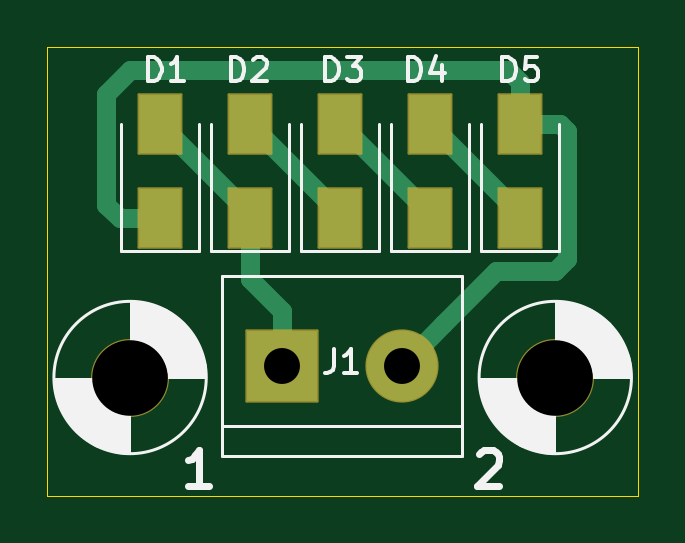
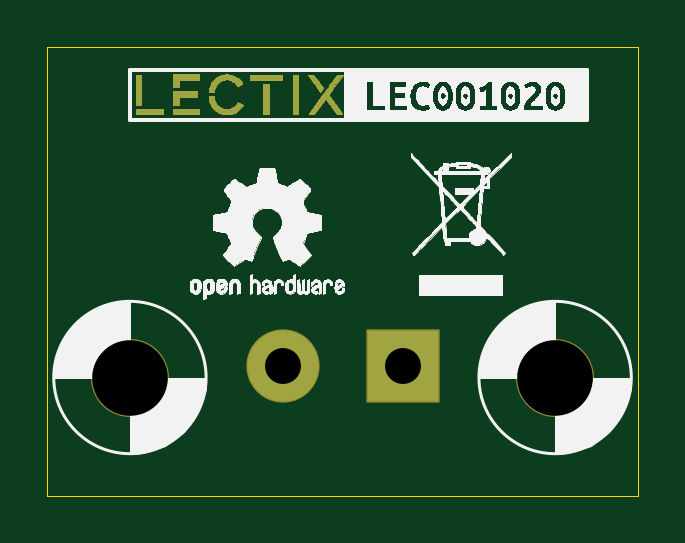
Circuit board: 10 layer files. Board 25.0 x 19.0 mm.
- bottom_copper: LEC001020-CuBottom.gbl (24207 bytes)
- top_copper: LEC001020-CuTop.gtl (3137 bytes)
- outline: LEC001020-EdgeCuts.gm1 (714 bytes)
- bottom_mask: LEC001020-MaskBottom.gbs (47943 bytes)
- top_mask: LEC001020-MaskTop.gts (1916 bytes)
- paste: LEC001020-PasteBottom.gbp (546 bytes)
- paste: LEC001020-PasteTop.gtp (950 bytes)
- bottom_silk: LEC001020-SilkBottom.gbo (88251 bytes)
- top_silk: LEC001020-SilkTop.gto (8562 bytes)
- drill: LEC001020.drl (499 bytes)

=== bottom_copper: LEC001020-CuBottom.gbl (24207 bytes, source omitted) ===
=== top_copper: LEC001020-CuTop.gtl ===
G04 #@! TF.GenerationSoftware,KiCad,Pcbnew,6.0.9-8da3e8f707~116~ubuntu20.04.1*
G04 #@! TF.CreationDate,2023-03-26T14:19:45+00:00*
G04 #@! TF.ProjectId,LEC001020,4c454330-3031-4303-9230-2e6b69636164,rev?*
G04 #@! TF.SameCoordinates,Original*
G04 #@! TF.FileFunction,Copper,L1,Top*
G04 #@! TF.FilePolarity,Positive*
%FSLAX46Y46*%
G04 Gerber Fmt 4.6, Leading zero omitted, Abs format (unit mm)*
G04 Created by KiCad (PCBNEW 6.0.9-8da3e8f707~116~ubuntu20.04.1) date 2023-03-26 14:19:45*
%MOMM*%
%LPD*%
G01*
G04 APERTURE LIST*
G04 #@! TA.AperFunction,SMDPad,CuDef*
%ADD10R,1.800000X2.500000*%
G04 #@! TD*
G04 #@! TA.AperFunction,ComponentPad*
%ADD11R,3.000000X3.000000*%
G04 #@! TD*
G04 #@! TA.AperFunction,ComponentPad*
%ADD12C,3.000000*%
G04 #@! TD*
G04 #@! TA.AperFunction,Conductor*
%ADD13C,0.800000*%
G04 #@! TD*
G04 APERTURE END LIST*
D10*
G04 #@! TO.P,D5,1,K*
G04 #@! TO.N,Net-(D4-Pad2)*
X20000000Y-7260000D03*
G04 #@! TO.P,D5,2,A*
G04 #@! TO.N,Net-(D1-Pad1)*
X20000000Y-3260000D03*
G04 #@! TD*
G04 #@! TO.P,D4,1,K*
G04 #@! TO.N,Net-(D3-Pad2)*
X16190000Y-7260000D03*
G04 #@! TO.P,D4,2,A*
G04 #@! TO.N,Net-(D4-Pad2)*
X16190000Y-3260000D03*
G04 #@! TD*
G04 #@! TO.P,D1,1,K*
G04 #@! TO.N,Net-(D1-Pad1)*
X4760000Y-7260000D03*
G04 #@! TO.P,D1,2,A*
G04 #@! TO.N,Net-(D1-Pad2)*
X4760000Y-3260000D03*
G04 #@! TD*
G04 #@! TO.P,D2,1,K*
G04 #@! TO.N,Net-(D1-Pad2)*
X8570000Y-7260000D03*
G04 #@! TO.P,D2,2,A*
G04 #@! TO.N,Net-(D2-Pad2)*
X8570000Y-3260000D03*
G04 #@! TD*
G04 #@! TO.P,D3,1,K*
G04 #@! TO.N,Net-(D2-Pad2)*
X12380000Y-7260000D03*
G04 #@! TO.P,D3,2,A*
G04 #@! TO.N,Net-(D3-Pad2)*
X12380000Y-3260000D03*
G04 #@! TD*
D11*
G04 #@! TO.P,J1,1,Pin_1*
G04 #@! TO.N,Net-(D1-Pad2)*
X9920000Y-13500000D03*
D12*
G04 #@! TO.P,J1,2,Pin_2*
G04 #@! TO.N,Net-(D1-Pad1)*
X15000000Y-13500000D03*
G04 #@! TD*
D13*
G04 #@! TO.N,Net-(D1-Pad2)*
X8570000Y-7260000D02*
X8570000Y-7070000D01*
X9920000Y-11200000D02*
X8570000Y-9850000D01*
X8570000Y-9850000D02*
X8570000Y-7260000D01*
X8570000Y-7070000D02*
X4760000Y-3260000D01*
X10000000Y-13580000D02*
X9920000Y-13500000D01*
X9920000Y-13500000D02*
X9920000Y-11200000D01*
G04 #@! TO.N,Net-(D1-Pad1)*
X3060000Y-7260000D02*
X2500000Y-6700000D01*
X20000000Y-1500000D02*
X20000000Y-3260000D01*
X22000000Y-3560000D02*
X22000000Y-9000000D01*
X20000000Y-3260000D02*
X21700000Y-3260000D01*
X16750000Y-11750000D02*
X15000000Y-13500000D01*
X2500000Y-2000000D02*
X3500000Y-1000000D01*
X21700000Y-3260000D02*
X22000000Y-3560000D01*
X2500000Y-6700000D02*
X2500000Y-2000000D01*
X3500000Y-1000000D02*
X19500000Y-1000000D01*
X21500000Y-9500000D02*
X19000000Y-9500000D01*
X19000000Y-9500000D02*
X16750000Y-11750000D01*
X4760000Y-7260000D02*
X3060000Y-7260000D01*
X19500000Y-1000000D02*
X20000000Y-1500000D01*
X22000000Y-9000000D02*
X21500000Y-9500000D01*
G04 #@! TO.N,Net-(D2-Pad2)*
X12380000Y-7260000D02*
X12380000Y-7070000D01*
X12380000Y-7070000D02*
X8570000Y-3260000D01*
G04 #@! TO.N,Net-(D4-Pad2)*
X20000000Y-7260000D02*
X20000000Y-7070000D01*
X20000000Y-7070000D02*
X16190000Y-3260000D01*
G04 #@! TO.N,Net-(D3-Pad2)*
X16190000Y-7070000D02*
X12380000Y-3260000D01*
X16190000Y-7260000D02*
X16190000Y-7070000D01*
G04 #@! TD*
M02*

=== outline: LEC001020-EdgeCuts.gm1 ===
G04 #@! TF.GenerationSoftware,KiCad,Pcbnew,6.0.9-8da3e8f707~116~ubuntu20.04.1*
G04 #@! TF.CreationDate,2023-03-26T14:19:45+00:00*
G04 #@! TF.ProjectId,LEC001020,4c454330-3031-4303-9230-2e6b69636164,rev?*
G04 #@! TF.SameCoordinates,Original*
G04 #@! TF.FileFunction,Profile,NP*
%FSLAX46Y46*%
G04 Gerber Fmt 4.6, Leading zero omitted, Abs format (unit mm)*
G04 Created by KiCad (PCBNEW 6.0.9-8da3e8f707~116~ubuntu20.04.1) date 2023-03-26 14:19:45*
%MOMM*%
%LPD*%
G01*
G04 APERTURE LIST*
G04 #@! TA.AperFunction,Profile*
%ADD10C,0.050000*%
G04 #@! TD*
G04 APERTURE END LIST*
D10*
X0Y0D02*
X0Y-19000000D01*
X0Y-19000000D02*
X25000000Y-19000000D01*
X25000000Y0D02*
X0Y0D01*
X25000000Y-19000000D02*
X25000000Y0D01*
M02*

=== bottom_mask: LEC001020-MaskBottom.gbs (47943 bytes, source omitted) ===
=== top_mask: LEC001020-MaskTop.gts (1916 bytes, source withheld) ===
=== paste: LEC001020-PasteBottom.gbp ===
G04 #@! TF.GenerationSoftware,KiCad,Pcbnew,6.0.9-8da3e8f707~116~ubuntu20.04.1*
G04 #@! TF.CreationDate,2023-03-26T14:19:45+00:00*
G04 #@! TF.ProjectId,LEC001020,4c454330-3031-4303-9230-2e6b69636164,rev?*
G04 #@! TF.SameCoordinates,Original*
G04 #@! TF.FileFunction,Paste,Bot*
G04 #@! TF.FilePolarity,Positive*
%FSLAX46Y46*%
G04 Gerber Fmt 4.6, Leading zero omitted, Abs format (unit mm)*
G04 Created by KiCad (PCBNEW 6.0.9-8da3e8f707~116~ubuntu20.04.1) date 2023-03-26 14:19:45*
%MOMM*%
%LPD*%
G01*
G04 APERTURE LIST*
G04 APERTURE END LIST*
M02*

=== paste: LEC001020-PasteTop.gtp ===
G04 #@! TF.GenerationSoftware,KiCad,Pcbnew,6.0.9-8da3e8f707~116~ubuntu20.04.1*
G04 #@! TF.CreationDate,2023-03-26T14:19:45+00:00*
G04 #@! TF.ProjectId,LEC001020,4c454330-3031-4303-9230-2e6b69636164,rev?*
G04 #@! TF.SameCoordinates,Original*
G04 #@! TF.FileFunction,Paste,Top*
G04 #@! TF.FilePolarity,Positive*
%FSLAX46Y46*%
G04 Gerber Fmt 4.6, Leading zero omitted, Abs format (unit mm)*
G04 Created by KiCad (PCBNEW 6.0.9-8da3e8f707~116~ubuntu20.04.1) date 2023-03-26 14:19:45*
%MOMM*%
%LPD*%
G01*
G04 APERTURE LIST*
%ADD10R,1.800000X2.500000*%
G04 APERTURE END LIST*
D10*
G04 #@! TO.C,D5*
X20000000Y-7260000D03*
X20000000Y-3260000D03*
G04 #@! TD*
G04 #@! TO.C,D4*
X16190000Y-7260000D03*
X16190000Y-3260000D03*
G04 #@! TD*
G04 #@! TO.C,D1*
X4760000Y-7260000D03*
X4760000Y-3260000D03*
G04 #@! TD*
G04 #@! TO.C,D2*
X8570000Y-7260000D03*
X8570000Y-3260000D03*
G04 #@! TD*
G04 #@! TO.C,D3*
X12380000Y-7260000D03*
X12380000Y-3260000D03*
G04 #@! TD*
M02*

=== bottom_silk: LEC001020-SilkBottom.gbo (88251 bytes, source omitted) ===
=== top_silk: LEC001020-SilkTop.gto (8562 bytes, source omitted) ===
=== drill: LEC001020.drl ===
M48
; DRILL file {KiCad 6.0.9-8da3e8f707~116~ubuntu20.04.1} date Sun Mar 26 14:19:45 2023
; FORMAT={-:-/ absolute / metric / decimal}
; #@! TF.CreationDate,2023-03-26T14:19:45+00:00
; #@! TF.GenerationSoftware,Kicad,Pcbnew,6.0.9-8da3e8f707~116~ubuntu20.04.1
; #@! TF.FileFunction,MixedPlating,1,2
FMAT,2
METRIC
; #@! TA.AperFunction,Plated,PTH,ComponentDrill
T1C1.520
; #@! TA.AperFunction,NonPlated,NPTH,ComponentDrill
T2C3.200
%
G90
G05
T1
X9.92Y-13.5
X15.0Y-13.5
T2
X3.5Y-14.0
X21.5Y-14.0
T0
M30

